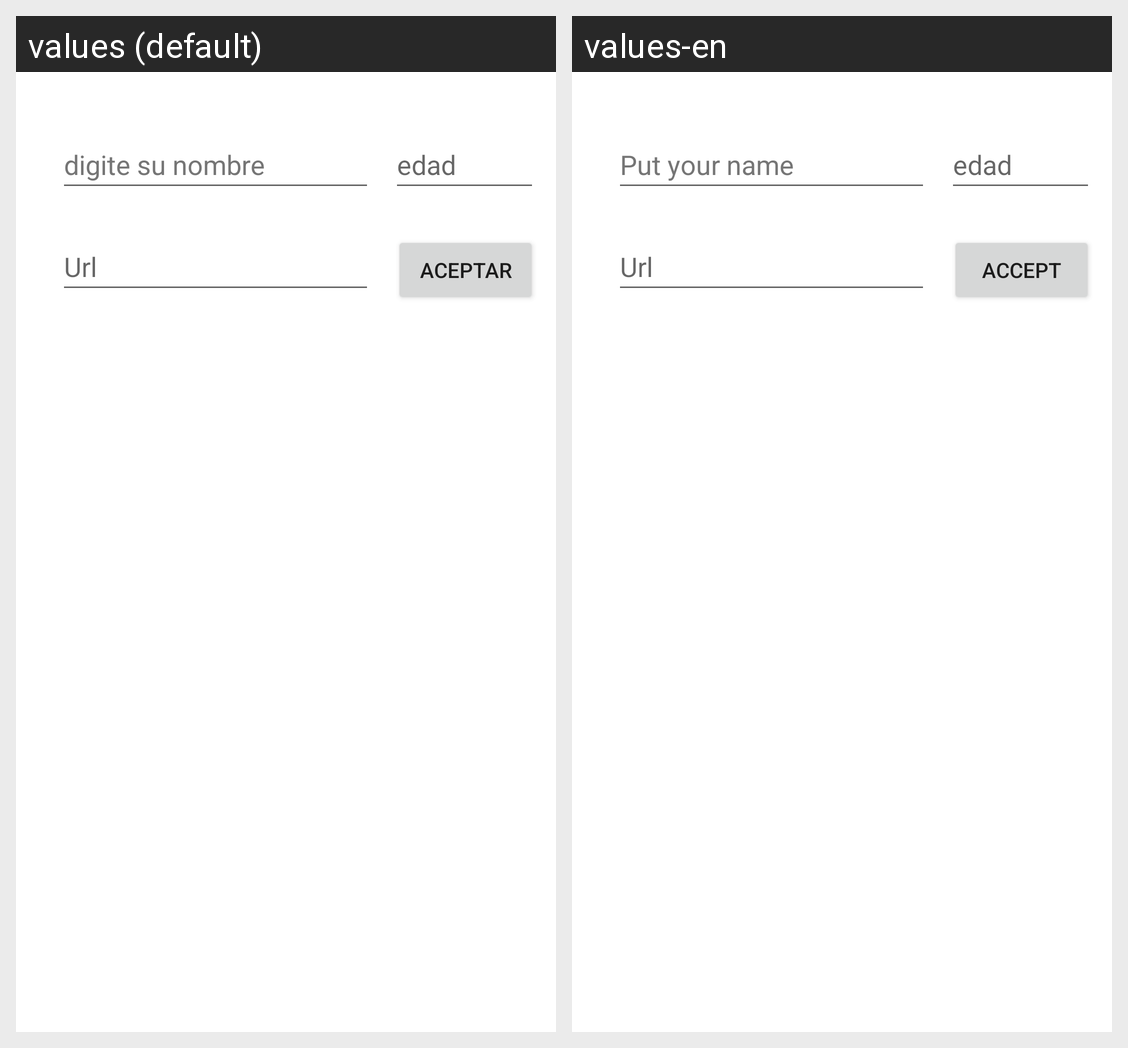

Translations of the strings shown on this Android screen, per locale in the grid:
Android screen res/layout/activity_main.xml rendered under 2 locales, left to right: values (default), values-en. Device: Nexus 5 (rendered at 1080×1920; each locale shown at half size, 540×960, under a caption strip naming it); theme Theme.AplicacionDispositivosMoviles.
Strings drawn on this screen, with the default value and each locale's value (text and hints the layout hard-codes, and strings that could not be matched under every locale, appear in the picture but are not listed):

digite_nombre
  values: digite su nombre
  values-en: Put your name

aceptar
  values: Aceptar
  values-en: Accept
